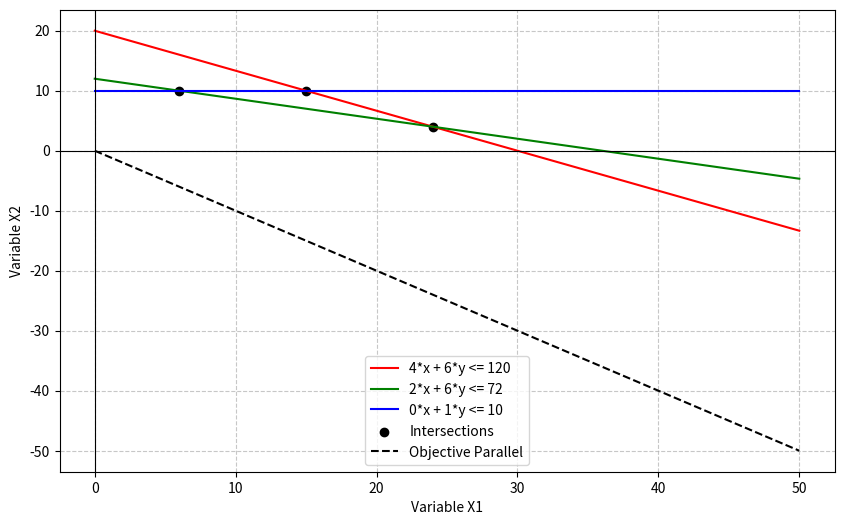

Write Python code to recreate this figure.
import numpy as np
import matplotlib.pyplot as plt

def find_intersection(coeff1, const1, coeff2, const2):
    A = np.array([coeff1, coeff2])
    b = np.array([const1, const2])
    intersection = np.linalg.solve(A, b)
    return intersection

def plot_constraints_with_intersections(coefficients, rhs, labels, objective_coeff, objective_value, maximize=True):
    plt.figure(figsize=(10, 6))
    x = np.linspace(0, 50)  # Rango de valores para x
    colors = ['r', 'g', 'b', 'c', 'm', 'y']  # Colores para las restricciones

    for i in range(len(coefficients)):
        coef = coefficients[i]
        const = rhs[i]
        label = labels[i]
        y = (const - coef[0] * x) / coef[1]
        plt.plot(x, y, label=label, color=colors[i])

    intersections = []
    for i in range(len(coefficients)):
        for j in range(i + 1, len(coefficients)):
            intersection = find_intersection(coefficients[i], rhs[i], coefficients[j], rhs[j])
            intersections.append(intersection)

    intersections = np.array(intersections)
    plt.scatter(intersections[:, 0], intersections[:, 1], color='black', marker='o', label='Intersections')

    # Encuentra la dirección de la línea paralela
    if maximize:
        direction = objective_coeff
    else:
        direction = -objective_coeff
    
    # Encuentra el valor objetivo correspondiente a la línea paralela
    y_obj = (objective_value - direction[0] * x) / direction[1]
    plt.plot(x, y_obj, label='Objective Parallel', color='k', linestyle='--')

    plt.xlabel('Variable X1')
    plt.ylabel('Variable X2')
    plt.axhline(0, color='black', linewidth=0.8)
    plt.axvline(0, color='black', linewidth=0.8)
    plt.grid(True, linestyle='--', alpha=0.7)
    plt.legend()
    plt.show()

def main():
    # Ejemplo de coeficientes de restricciones (ax + by <= c)
    coefficients = np.array([[4, 6],
                             [2, 6],
                             [0, 1]])
    rhs = np.array([120, 72, 10])  # Lado derecho de las restricciones
    labels = ['4*x + 6*y <= 120',
               '2*x + 6*y <= 72',
               '0*x + 1*y <= 10']

    objective_coeff = np.array([1, 1])  # Coeficientes de la función objetivo
    objective_value = 0  # Valor de la función objetivo

    plot_constraints_with_intersections(coefficients, rhs, labels, objective_coeff, objective_value)

if __name__ == '__main__':
    main()
